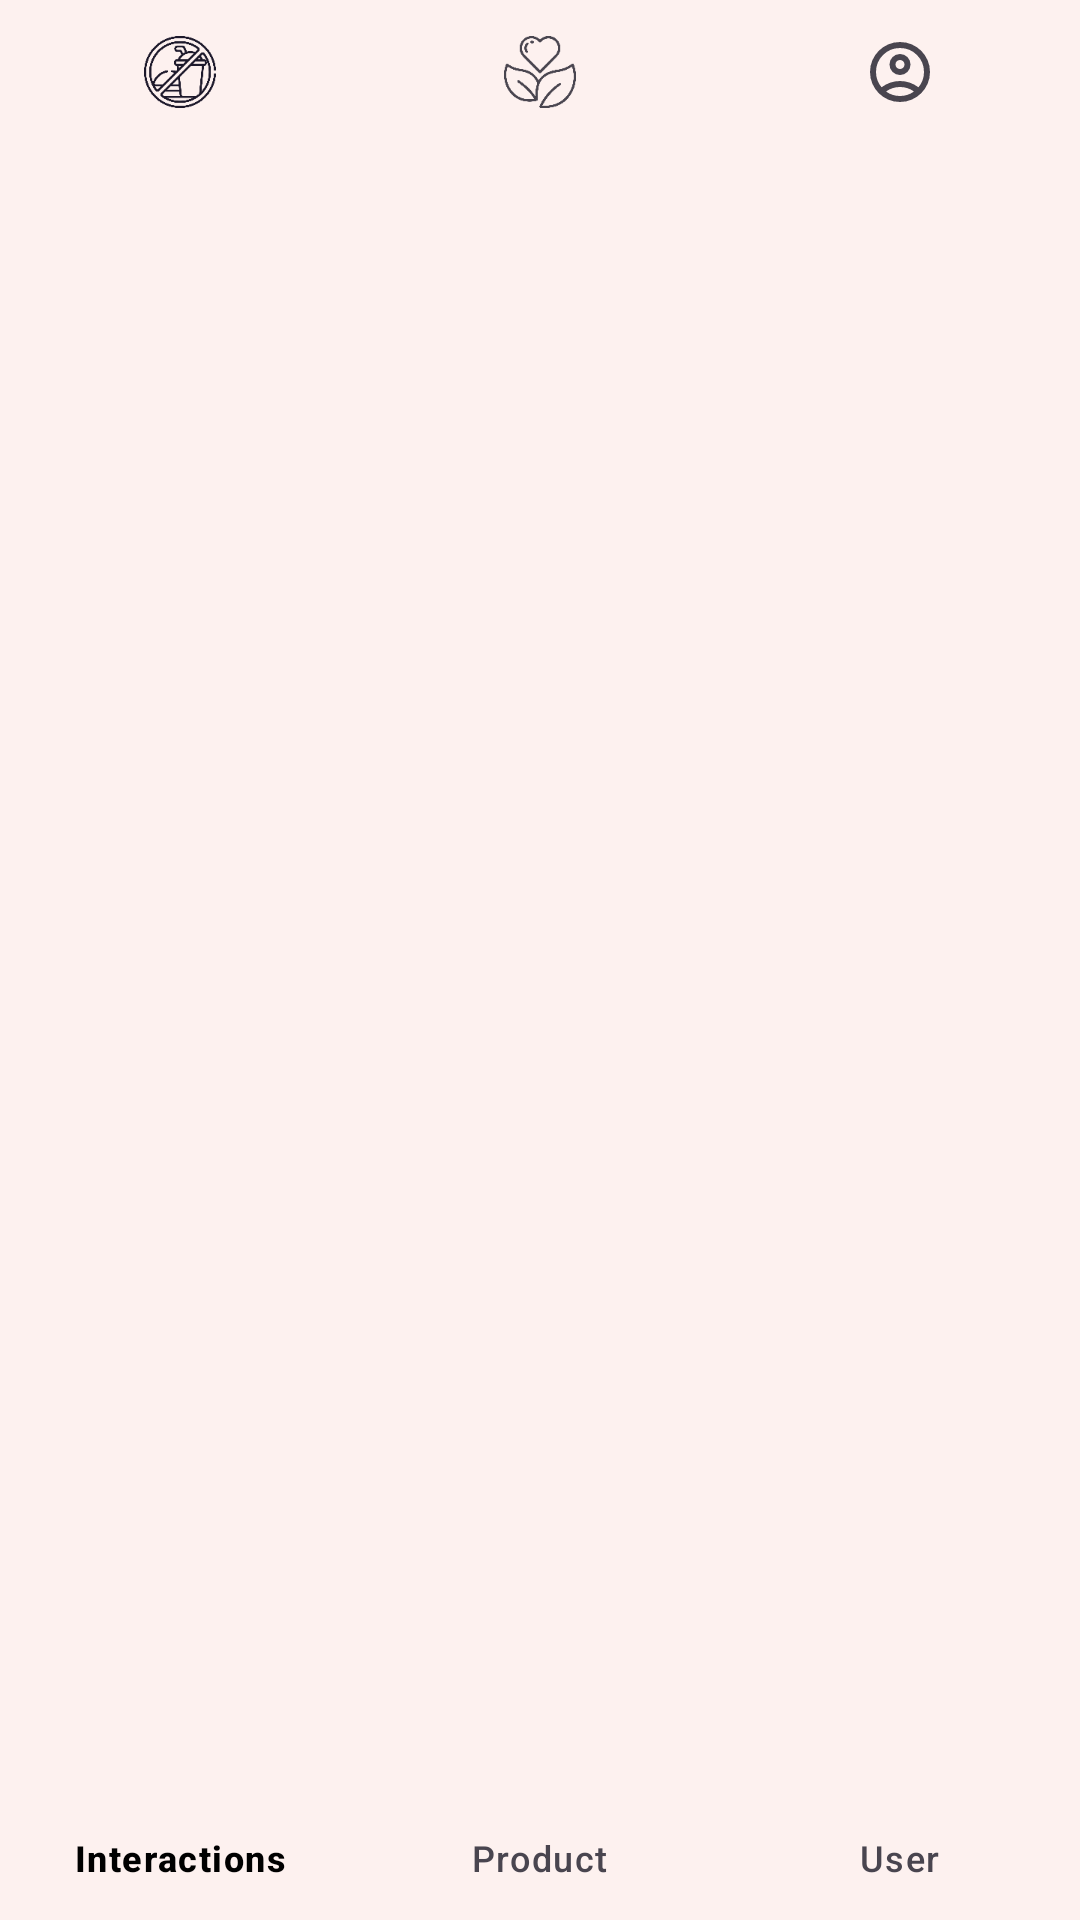

Here is an Android app screen rendered from its layout file. Give the layout XML and the strings, colors and styles it references.
<!-- AndroidManifest.xml: application theme Theme.AvoidGrapefruit -->
<!-- res/layout/include_bottom_nav.xml -->
<?xml version="1.0" encoding="utf-8"?>
<com.google.android.material.bottomnavigation.BottomNavigationView
    android:id="@+id/bottom_nav_view"
    android:layout_width="match_parent"
    android:layout_height="wrap_content"
    android:layout_alignParentBottom="true"
    app:menu="@menu/bottom_nav_menu"
    app:labelVisibilityMode="labeled"
    android:background="@color/milk_white"
    xmlns:android="http://schemas.android.com/apk/res/android"
    xmlns:app="http://schemas.android.com/apk/res-auto" />
<!-- resources referenced by this layout -->
<resources>
  <color name="milk_white">#FDFDFC</color>
  <style name="Theme.AvoidGrapefruit" parent="Theme.Material3.DayNight.NoActionBar">
  
          <item name="colorPrimary">@color/grapefruit_red</item>
          <item name="colorOnPrimary">@color/text_grey</item>
  
          <item name="colorSecondary">@color/accent_green</item>
          <item name="colorOnSecondary">@color/white</item>
  
          <item name="colorSurface">@color/milk_white</item>
          <item name="colorOnSurface">@color/black</item>
  
          <item name="buttonStyle">@drawable/button_primary</item>
  
          <item name="colorOnBackground">@color/black</item>
  
          
          <item name="colorError">@color/grapefruit_red</item>
          <item name="colorOnError">@color/white</item>
  
      </style>
  <color name="grapefruit_red">#FF6F61</color>
  <color name="text_grey">#BBBBBB</color>
  <color name="accent_green">#507E5F</color>
  <color name="white">#FFFFFF</color>
  <color name="black">#000000</color>
  <!-- drawable button_primary (drawable) -->
  <?xml version="1.0" encoding="utf-8"?>
  <shape xmlns:android="http://schemas.android.com/apk/res/android" android:shape="rectangle">
      <gradient
          android:angle="45"
          android:startColor="#FF6F61"
          android:endColor="@color/grapefruit_orange" />
      <corners android:radius="14dp"/>
  </shape>
  <color name="grapefruit_orange">#FFA07A</color>
</resources>
